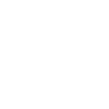
t = 0.00 s
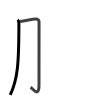
t = 1.75 s
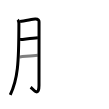
t = 3.50 s
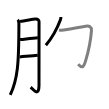
t = 5.50 s
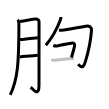
t = 7.25 s
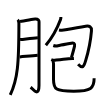
t = 9.00 s

The animated SVG that drew these frames (rendered in a browser with its animation timeline set to each time). Animation: 9 SMIL elements (animate=9); one cycle of 9.00 s.

<svg width="109px" height="109px" viewBox="0 0 px 109px" xmlns="http://www.w3.org/2000/svg" xmlns:xlink="http://www.w3.org/1999/xlink" xml:space="preserve" version="1.1"  baseProfile="full">
<path d="M17.7,19.71c0.98,0.98,1.2,2.16,1.2,3.68c0,40.86-1.28,55.86-8.65,71.52" style="fill:none;stroke:black;stroke-width:3;opacity:0">
  <animate attributeType="CSS" attributeName="opacity" from="0" to="1" begin="0s" dur="1s" repeatCount="Indefinite" fill="freeze" />
</path>
<path d="M20.06,21.52c4.82-0.64,13.32-2.3,15.07-2.42c3.13-0.22,3.91,1.28,3.91,2.62c0,3.17-0.04,45.76-0.04,63.78c0,12.39-6.4,3.17-8.4,1.68" style="fill:none;stroke:black;stroke-width:3;opacity:0">
  <animate attributeType="CSS" attributeName="opacity" from="0" to="1" begin="1s" dur="1s" repeatCount="Indefinite" fill="freeze" />
</path>
<path d="M20.06,39.59C26,39,32.25,38.12,37.89,37.81" style="fill:none;stroke:black;stroke-width:3;opacity:0">
  <animate attributeType="CSS" attributeName="opacity" from="0" to="1" begin="2s" dur="1s" repeatCount="Indefinite" fill="freeze" />
</path>
<path d="M19.74,56.97c5.26-0.47,12.25-1.25,18-1.67" style="fill:none;stroke:black;stroke-width:3;opacity:0">
  <animate attributeType="CSS" attributeName="opacity" from="0" to="1" begin="3s" dur="1s" repeatCount="Indefinite" fill="freeze" />
</path>
<path d="M60.87,17c0.04,0.68,0.01,1.56-0.33,2.47C58,26.25,53.22,36.47,45.86,45.23" style="fill:none;stroke:black;stroke-width:3;opacity:0">
  <animate attributeType="CSS" attributeName="opacity" from="0" to="1" begin="4s" dur="1s" repeatCount="Indefinite" fill="freeze" />
</path>
<path d="M58.99,29.93c2.37,0.5,4.23,0.37,6.55-0.1c4.74-0.95,15.18-2.9,20.12-3.62c3.67-0.54,6.12,0.47,5.8,4.55c-0.71,8.99-2.34,18.37-5.89,30.14c-1.63,5.4-2.92,8.37-7.43,3.39" style="fill:none;stroke:black;stroke-width:3;opacity:0">
  <animate attributeType="CSS" attributeName="opacity" from="0" to="1" begin="5s" dur="1s" repeatCount="Indefinite" fill="freeze" />
</path>
<path d="M53.28,45.46c1.59,0.54,2.95,0.6,4.69,0.32c2.96-0.48,10.42-2.05,13.39-2.61c2.17-0.41,3.77,0.39,3.18,2.93c-0.15,0.65-1.37,5.55-3.07,11.38" style="fill:none;stroke:black;stroke-width:3;opacity:0">
  <animate attributeType="CSS" attributeName="opacity" from="0" to="1" begin="6s" dur="1s" repeatCount="Indefinite" fill="freeze" />
</path>
<path d="M51.24,59.6c0.83,0.34,2.29,0.74,3.73,0.61c5.04-0.46,9.07-0.81,13.54-1.42c2.06-0.28,3.95-0.27,5.41-0.37" style="fill:none;stroke:black;stroke-width:3;opacity:0">
  <animate attributeType="CSS" attributeName="opacity" from="0" to="1" begin="7s" dur="1s" repeatCount="Indefinite" fill="freeze" />
</path>
<path d="M52.52,60.77c0.79,0.79,1.01,1.73,1.01,3.09c0,5.43-0.03,10.53-0.03,15.27c0,10.3,2.25,12.06,20.24,12.06c17.28,0,20.4-3.07,20.4-12.89" style="fill:none;stroke:black;stroke-width:3;opacity:0">
  <animate attributeType="CSS" attributeName="opacity" from="0" to="1" begin="8s" dur="1s" repeatCount="Indefinite" fill="freeze" />
</path>
</svg>
